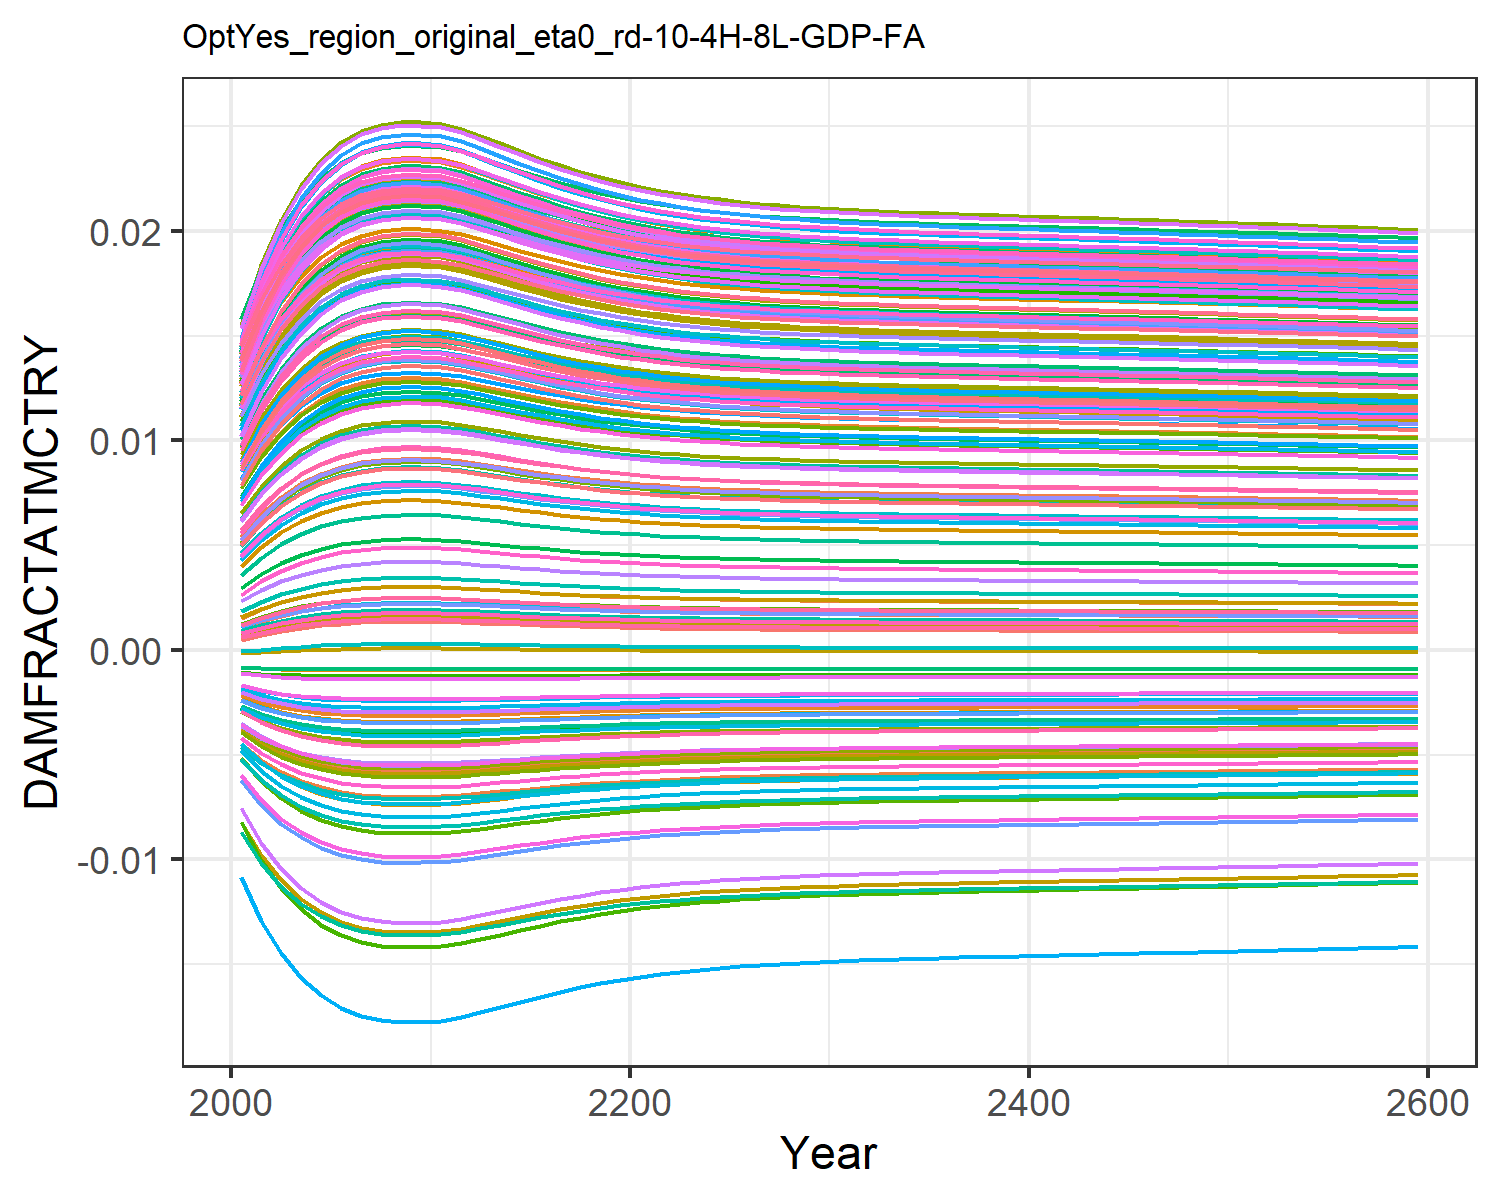

The table this chart was drawn from, first rows:
0.0004944558363300738, 0.009035041868853537, 0.0010779841660710774, 0.0127878253965087, 0.00461966740140384, -0.0036702585896140017, 0.005396870574371772, -0.004468618289771348, 0.0015197870186281555, 0.007712177554695604, -0.002175850673307704, 0.01452616220537947, 0.014177142238750337, 0.011646475765467606, -0.0008179012320524119, 0.01390162019000104, 0.012861461062364172, -0.0023375822918926628, -0.004484082233695831, 0.01275811598117009, 0.004026221859281131, 0.00963568972124365, 0.014346147544533642, 0.01391696621400593
0.0007213, 0.01085, 0.001388, 0.0153, 0.005549, -0.004316, 0.006476, -0.005253, 0.001935, 0.009241, -0.002498, 0.01711, 0.01691, 0.01386, -0.0008842, 0.01658, 0.01499, -0.002698, -0.005372, 0.01512, 0.004919, 0.01155, 0.01675, 0.01646
0.0009102, 0.01225, 0.001641, 0.01723, 0.006275, -0.004793, 0.007315, -0.005833, 0.002268, 0.01043, -0.002724, 0.0191, 0.01901, 0.01557, -0.0009191, 0.01865, 0.01662, -0.002955, -0.006033, 0.01693, 0.005617, 0.01303, 0.01859, 0.01841
0.001061, 0.0133, 0.001839, 0.01869, 0.006827, -0.005139, 0.007951, -0.006256, 0.002526, 0.01132, -0.002883, 0.0206, 0.02059, 0.01686, -0.000936, 0.0202, 0.01784, -0.003138, -0.006518, 0.01829, 0.006149, 0.01414, 0.01997, 0.01988
0.001176, 0.01408, 0.00199, 0.01976, 0.007238, -0.005388, 0.008422, -0.00656, 0.00272, 0.01198, -0.002992, 0.0217, 0.02176, 0.01781, -0.0009433, 0.02134, 0.01874, -0.003266, -0.006869, 0.0193, 0.006544, 0.01496, 0.02098, 0.02095
0.001259, 0.01463, 0.002098, 0.02051, 0.007528, -0.00556, 0.008754, -0.00677, 0.002859, 0.01245, -0.003066, 0.02248, 0.02258, 0.01848, -0.0009459, 0.02215, 0.01937, -0.003353, -0.007112, 0.02, 0.006823, 0.01553, 0.02169, 0.02171
0.001314, 0.01498, 0.002169, 0.021, 0.007716, -0.005668, 0.008968, -0.006903, 0.002948, 0.01275, -0.003112, 0.02297, 0.0231, 0.01891, -0.0009464, 0.02266, 0.01977, -0.003407, -0.007266, 0.02045, 0.007004, 0.0159, 0.02215, 0.0222
0.001344, 0.01518, 0.002207, 0.02126, 0.007818, -0.005727, 0.009085, -0.006975, 0.002998, 0.01291, -0.003137, 0.02325, 0.02339, 0.01914, -0.0009463, 0.02294, 0.01999, -0.003437, -0.00735, 0.0207, 0.007103, 0.01611, 0.0224, 0.02246
0.001356, 0.01525, 0.002223, 0.02137, 0.00786, -0.005751, 0.009132, -0.007004, 0.003018, 0.01298, -0.003147, 0.02336, 0.0235, 0.01924, -0.0009462, 0.02306, 0.02008, -0.003449, -0.007383, 0.0208, 0.007142, 0.01619, 0.0225, 0.02257
0.001356, 0.01525, 0.002223, 0.02137, 0.007858, -0.00575, 0.00913, -0.007003, 0.003017, 0.01298, -0.003146, 0.02335, 0.0235, 0.01923, -0.0009462, 0.02305, 0.02008, -0.003448, -0.007382, 0.02079, 0.007141, 0.01619, 0.0225, 0.02257
0.001348, 0.0152, 0.002213, 0.0213, 0.007832, -0.005735, 0.0091, -0.006985, 0.003004, 0.01293, -0.00314, 0.02328, 0.02343, 0.01917, -0.0009462, 0.02298, 0.02002, -0.003441, -0.007361, 0.02073, 0.007115, 0.01613, 0.02243, 0.0225
0.001324, 0.01504, 0.002181, 0.02108, 0.007748, -0.005687, 0.009005, -0.006926, 0.002964, 0.0128, -0.00312, 0.02306, 0.02319, 0.01898, -0.0009464, 0.02275, 0.01984, -0.003417, -0.007293, 0.02053, 0.007035, 0.01597, 0.02223, 0.02228
0.001291, 0.01483, 0.002138, 0.02079, 0.007635, -0.005622, 0.008876, -0.006846, 0.00291, 0.01262, -0.003093, 0.02276, 0.02288, 0.01872, -0.0009463, 0.02244, 0.0196, -0.003384, -0.0072, 0.02026, 0.006926, 0.01575, 0.02196, 0.02199
0.001254, 0.0146, 0.002091, 0.02047, 0.00751, -0.005549, 0.008733, -0.006757, 0.00285, 0.01242, -0.003062, 0.02243, 0.02252, 0.01844, -0.0009458, 0.0221, 0.01933, -0.003348, -0.007096, 0.01996, 0.006806, 0.0155, 0.02165, 0.02167
0.001218, 0.01436, 0.002044, 0.02014, 0.007384, -0.005475, 0.008589, -0.006666, 0.002789, 0.01222, -0.00303, 0.02209, 0.02217, 0.01815, -0.0009449, 0.02175, 0.01906, -0.00331, -0.006991, 0.01965, 0.006684, 0.01525, 0.02134, 0.02134
0.001183, 0.01413, 0.001999, 0.01982, 0.007262, -0.005403, 0.00845, -0.006578, 0.002732, 0.01202, -0.002999, 0.02177, 0.02183, 0.01787, -0.0009436, 0.02141, 0.01879, -0.003273, -0.006889, 0.01935, 0.006567, 0.01501, 0.02104, 0.02102
0.001151, 0.01391, 0.001957, 0.01953, 0.00715, -0.005335, 0.00832, -0.006495, 0.002678, 0.01184, -0.002969, 0.02147, 0.02151, 0.01761, -0.0009421, 0.0211, 0.01855, -0.003239, -0.006794, 0.01908, 0.006459, 0.01478, 0.02077, 0.02072
0.001122, 0.01372, 0.00192, 0.01926, 0.007047, -0.005273, 0.008203, -0.006419, 0.002629, 0.01167, -0.002942, 0.02119, 0.02122, 0.01737, -0.0009405, 0.02081, 0.01832, -0.003207, -0.006707, 0.01883, 0.00636, 0.01458, 0.02051, 0.02045
0.001096, 0.01355, 0.001886, 0.01902, 0.006955, -0.005218, 0.008098, -0.006351, 0.002586, 0.01153, -0.002918, 0.02094, 0.02096, 0.01716, -0.0009388, 0.02056, 0.01812, -0.003178, -0.006628, 0.01861, 0.006272, 0.0144, 0.02029, 0.02021
0.001074, 0.01339, 0.001856, 0.01881, 0.006874, -0.005168, 0.008005, -0.006291, 0.002548, 0.0114, -0.002895, 0.02073, 0.02072, 0.01697, -0.0009371, 0.02033, 0.01794, -0.003153, -0.006559, 0.01841, 0.006194, 0.01423, 0.02009, 0.02
0.001054, 0.01326, 0.001831, 0.01862, 0.006803, -0.005124, 0.007923, -0.006237, 0.002514, 0.01128, -0.002876, 0.02053, 0.02052, 0.0168, -0.0009354, 0.02013, 0.01779, -0.00313, -0.006497, 0.01823, 0.006125, 0.01409, 0.01991, 0.01981
0.001037, 0.01314, 0.001808, 0.01846, 0.006741, -0.005086, 0.007851, -0.00619, 0.002485, 0.01118, -0.002859, 0.02037, 0.02034, 0.01666, -0.0009339, 0.01996, 0.01765, -0.00311, -0.006443, 0.01808, 0.006065, 0.01397, 0.01976, 0.01965
0.001022, 0.01303, 0.001788, 0.01832, 0.006687, -0.005052, 0.007789, -0.006149, 0.00246, 0.01109, -0.002843, 0.02022, 0.02019, 0.01653, -0.0009325, 0.01981, 0.01753, -0.003092, -0.006396, 0.01795, 0.006013, 0.01386, 0.01962, 0.0195
0.001009, 0.01295, 0.001772, 0.0182, 0.00664, -0.005023, 0.007735, -0.006114, 0.002438, 0.01102, -0.00283, 0.02009, 0.02006, 0.01642, -0.0009312, 0.01967, 0.01743, -0.003077, -0.006355, 0.01783, 0.005968, 0.01376, 0.0195, 0.01938
0.0009979, 0.01287, 0.001757, 0.01809, 0.006599, -0.004998, 0.007689, -0.006083, 0.002419, 0.01095, -0.002819, 0.01998, 0.01994, 0.01633, -0.00093, 0.01956, 0.01734, -0.003064, -0.00632, 0.01773, 0.005929, 0.01368, 0.0194, 0.01927
0.0009883, 0.0128, 0.001744, 0.018, 0.006564, -0.004976, 0.007648, -0.006056, 0.002402, 0.01089, -0.002809, 0.01989, 0.01984, 0.01625, -0.000929, 0.01946, 0.01726, -0.003052, -0.006289, 0.01765, 0.005895, 0.01361, 0.01932, 0.01918
0.00098, 0.01274, 0.001733, 0.01792, 0.006533, -0.004957, 0.007613, -0.006033, 0.002388, 0.01085, -0.0028, 0.01981, 0.01975, 0.01618, -0.000928, 0.01938, 0.01719, -0.003042, -0.006262, 0.01757, 0.005866, 0.01355, 0.01924, 0.0191
0.0009728, 0.01269, 0.001724, 0.01785, 0.006507, -0.00494, 0.007583, -0.006012, 0.002376, 0.0108, -0.002792, 0.01973, 0.01968, 0.01611, -0.0009272, 0.0193, 0.01713, -0.003033, -0.006239, 0.0175, 0.00584, 0.0135, 0.01917, 0.01903
0.0009665, 0.01265, 0.001715, 0.01778, 0.006484, -0.004925, 0.007556, -0.005994, 0.002365, 0.01076, -0.002785, 0.01967, 0.01961, 0.01606, -0.0009264, 0.01924, 0.01708, -0.003026, -0.006218, 0.01745, 0.005818, 0.01345, 0.01911, 0.01897
0.0009609, 0.01261, 0.001708, 0.01773, 0.006463, -0.004912, 0.007532, -0.005979, 0.002355, 0.01073, -0.00278, 0.01961, 0.01955, 0.01601, -0.0009258, 0.01918, 0.01704, -0.003019, -0.0062, 0.0174, 0.005798, 0.01341, 0.01906, 0.01891
0.0009559, 0.01257, 0.001702, 0.01768, 0.006445, -0.004901, 0.007511, -0.005964, 0.002347, 0.0107, -0.002774, 0.01956, 0.0195, 0.01597, -0.0009252, 0.01913, 0.01699, -0.003013, -0.006184, 0.01735, 0.00578, 0.01337, 0.01902, 0.01886
0.0009515, 0.01254, 0.001696, 0.01764, 0.006428, -0.004891, 0.007492, -0.005952, 0.002339, 0.01067, -0.002769, 0.01952, 0.01945, 0.01593, -0.0009246, 0.01908, 0.01696, -0.003007, -0.00617, 0.01731, 0.005765, 0.01334, 0.01898, 0.01882
0.0009475, 0.01251, 0.00169, 0.0176, 0.006413, -0.004881, 0.007475, -0.00594, 0.002332, 0.01065, -0.002765, 0.01948, 0.01941, 0.0159, -0.0009241, 0.01904, 0.01693, -0.003002, -0.006156, 0.01727, 0.00575, 0.01331, 0.01894, 0.01878
0.0009439, 0.01249, 0.001686, 0.01756, 0.0064, -0.004873, 0.007459, -0.00593, 0.002326, 0.01063, -0.002761, 0.01944, 0.01937, 0.01586, -0.0009236, 0.019, 0.0169, -0.002998, -0.006144, 0.01724, 0.005737, 0.01328, 0.0189, 0.01874
0.0009405, 0.01246, 0.001681, 0.01753, 0.006387, -0.004865, 0.007445, -0.00592, 0.00232, 0.01061, -0.002758, 0.01941, 0.01933, 0.01583, -0.0009232, 0.01896, 0.01687, -0.002993, -0.006133, 0.01721, 0.005725, 0.01325, 0.01887, 0.01871
0.0009373, 0.01244, 0.001677, 0.0175, 0.006376, -0.004857, 0.007431, -0.005911, 0.002315, 0.01059, -0.002754, 0.01938, 0.0193, 0.01581, -0.0009228, 0.01893, 0.01684, -0.002989, -0.006123, 0.01718, 0.005714, 0.01323, 0.01884, 0.01868
0.0009343, 0.01242, 0.001673, 0.01747, 0.006364, -0.00485, 0.007419, -0.005902, 0.002309, 0.01057, -0.002751, 0.01935, 0.01927, 0.01578, -0.0009224, 0.0189, 0.01682, -0.002986, -0.006113, 0.01715, 0.005703, 0.01321, 0.01882, 0.01865
0.0009314, 0.0124, 0.001669, 0.01744, 0.006354, -0.004843, 0.007406, -0.005894, 0.002305, 0.01055, -0.002748, 0.01932, 0.01924, 0.01576, -0.000922, 0.01887, 0.01679, -0.002982, -0.006103, 0.01713, 0.005693, 0.01319, 0.01879, 0.01862
0.0009286, 0.01238, 0.001665, 0.01741, 0.006343, -0.004837, 0.007394, -0.005886, 0.0023, 0.01054, -0.002745, 0.01929, 0.01921, 0.01573, -0.0009216, 0.01884, 0.01677, -0.002978, -0.006094, 0.0171, 0.005683, 0.01317, 0.01876, 0.01859
0.0009259, 0.01236, 0.001662, 0.01739, 0.006333, -0.00483, 0.007383, -0.005878, 0.002295, 0.01052, -0.002742, 0.01926, 0.01918, 0.01571, -0.0009213, 0.01881, 0.01675, -0.002975, -0.006085, 0.01708, 0.005673, 0.01315, 0.01874, 0.01857
0.0009233, 0.01234, 0.001658, 0.01736, 0.006323, -0.004824, 0.007371, -0.00587, 0.00229, 0.0105, -0.002739, 0.01923, 0.01915, 0.01568, -0.0009209, 0.01878, 0.01673, -0.002972, -0.006076, 0.01705, 0.005664, 0.01313, 0.01871, 0.01854
0.0009206, 0.01232, 0.001655, 0.01734, 0.006313, -0.004817, 0.00736, -0.005863, 0.002286, 0.01049, -0.002736, 0.01921, 0.01912, 0.01566, -0.0009205, 0.01876, 0.0167, -0.002968, -0.006068, 0.01703, 0.005654, 0.01311, 0.01869, 0.01851
0.0009179, 0.0123, 0.001651, 0.01731, 0.006303, -0.004811, 0.007348, -0.005855, 0.002281, 0.01047, -0.002733, 0.01918, 0.01909, 0.01564, -0.0009202, 0.01873, 0.01668, -0.002965, -0.006059, 0.017, 0.005645, 0.01309, 0.01866, 0.01849
0.0009153, 0.01228, 0.001648, 0.01728, 0.006293, -0.004805, 0.007337, -0.005847, 0.002277, 0.01046, -0.00273, 0.01915, 0.01906, 0.01561, -0.0009198, 0.0187, 0.01666, -0.002962, -0.00605, 0.01698, 0.005635, 0.01307, 0.01864, 0.01846
0.0009126, 0.01226, 0.001644, 0.01726, 0.006283, -0.004798, 0.007325, -0.005839, 0.002272, 0.01044, -0.002727, 0.01913, 0.01904, 0.01559, -0.0009194, 0.01867, 0.01664, -0.002958, -0.006041, 0.01695, 0.005625, 0.01305, 0.01861, 0.01843
0.0009099, 0.01224, 0.001641, 0.01723, 0.006273, -0.004792, 0.007314, -0.005832, 0.002267, 0.01042, -0.002724, 0.0191, 0.01901, 0.01557, -0.000919, 0.01864, 0.01661, -0.002955, -0.006032, 0.01693, 0.005616, 0.01302, 0.01859, 0.01841
0.0009072, 0.01223, 0.001637, 0.0172, 0.006263, -0.004785, 0.007302, -0.005824, 0.002263, 0.01041, -0.002721, 0.01907, 0.01898, 0.01554, -0.0009187, 0.01861, 0.01659, -0.002951, -0.006023, 0.0169, 0.005606, 0.013, 0.01856, 0.01838
0.0009045, 0.01221, 0.001633, 0.01718, 0.006253, -0.004779, 0.00729, -0.005816, 0.002258, 0.01039, -0.002718, 0.01904, 0.01895, 0.01552, -0.0009183, 0.01859, 0.01657, -0.002948, -0.006014, 0.01688, 0.005596, 0.01298, 0.01854, 0.01835
0.0009017, 0.01219, 0.00163, 0.01715, 0.006242, -0.004772, 0.007278, -0.005807, 0.002253, 0.01037, -0.002715, 0.01902, 0.01892, 0.01549, -0.0009179, 0.01856, 0.01655, -0.002944, -0.006004, 0.01685, 0.005586, 0.01296, 0.01851, 0.01832
0.0008988, 0.01216, 0.001626, 0.01712, 0.006232, -0.004765, 0.007266, -0.005799, 0.002248, 0.01036, -0.002711, 0.01899, 0.01889, 0.01547, -0.0009174, 0.01853, 0.01652, -0.002941, -0.005995, 0.01682, 0.005576, 0.01294, 0.01848, 0.0183
0.000896, 0.01214, 0.001622, 0.01709, 0.006221, -0.004758, 0.007253, -0.005791, 0.002243, 0.01034, -0.002708, 0.01896, 0.01886, 0.01544, -0.000917, 0.0185, 0.0165, -0.002937, -0.005985, 0.0168, 0.005565, 0.01292, 0.01846, 0.01827
0.0008931, 0.01212, 0.001618, 0.01706, 0.00621, -0.004751, 0.007241, -0.005782, 0.002238, 0.01032, -0.002705, 0.01893, 0.01882, 0.01542, -0.0009166, 0.01846, 0.01647, -0.002933, -0.005975, 0.01677, 0.005555, 0.0129, 0.01843, 0.01824
0.0008901, 0.0121, 0.001614, 0.01703, 0.006199, -0.004744, 0.007228, -0.005773, 0.002233, 0.0103, -0.002702, 0.0189, 0.01879, 0.01539, -0.0009161, 0.01843, 0.01645, -0.002929, -0.005966, 0.01674, 0.005544, 0.01287, 0.0184, 0.01821
0.0008871, 0.01208, 0.00161, 0.017, 0.006188, -0.004737, 0.007215, -0.005765, 0.002228, 0.01028, -0.002698, 0.01887, 0.01876, 0.01537, -0.0009157, 0.0184, 0.01642, -0.002925, -0.005955, 0.01671, 0.005533, 0.01285, 0.01837, 0.01818
0.0008841, 0.01206, 0.001606, 0.01697, 0.006176, -0.00473, 0.007202, -0.005756, 0.002222, 0.01027, -0.002695, 0.01883, 0.01873, 0.01534, -0.0009152, 0.01837, 0.0164, -0.002921, -0.005945, 0.01669, 0.005522, 0.01283, 0.01834, 0.01815
0.000881, 0.01204, 0.001602, 0.01694, 0.006165, -0.004722, 0.007188, -0.005747, 0.002217, 0.01025, -0.002691, 0.0188, 0.01869, 0.01531, -0.0009147, 0.01834, 0.01637, -0.002918, -0.005935, 0.01666, 0.005511, 0.01281, 0.01831, 0.01812
0.0008779, 0.01201, 0.001598, 0.01691, 0.006153, -0.004715, 0.007175, -0.005737, 0.002212, 0.01023, -0.002688, 0.01877, 0.01866, 0.01529, -0.0009143, 0.0183, 0.01635, -0.002913, -0.005924, 0.01663, 0.0055, 0.01278, 0.01828, 0.01808
0.0008748, 0.01199, 0.001594, 0.01688, 0.006141, -0.004707, 0.007161, -0.005728, 0.002206, 0.01021, -0.002684, 0.01874, 0.01862, 0.01526, -0.0009138, 0.01827, 0.01632, -0.002909, -0.005914, 0.0166, 0.005488, 0.01276, 0.01825, 0.01805
0.0008716, 0.01197, 0.00159, 0.01685, 0.006129, -0.004699, 0.007147, -0.005719, 0.002201, 0.01019, -0.002681, 0.01871, 0.01859, 0.01523, -0.0009133, 0.01824, 0.01629, -0.002905, -0.005903, 0.01657, 0.005477, 0.01273, 0.01822, 0.01802
0.0008683, 0.01194, 0.001585, 0.01681, 0.006117, -0.004691, 0.007133, -0.005709, 0.002195, 0.01017, -0.002677, 0.01867, 0.01856, 0.0152, -0.0009127, 0.0182, 0.01627, -0.002901, -0.005892, 0.01654, 0.005465, 0.01271, 0.01819, 0.01799
